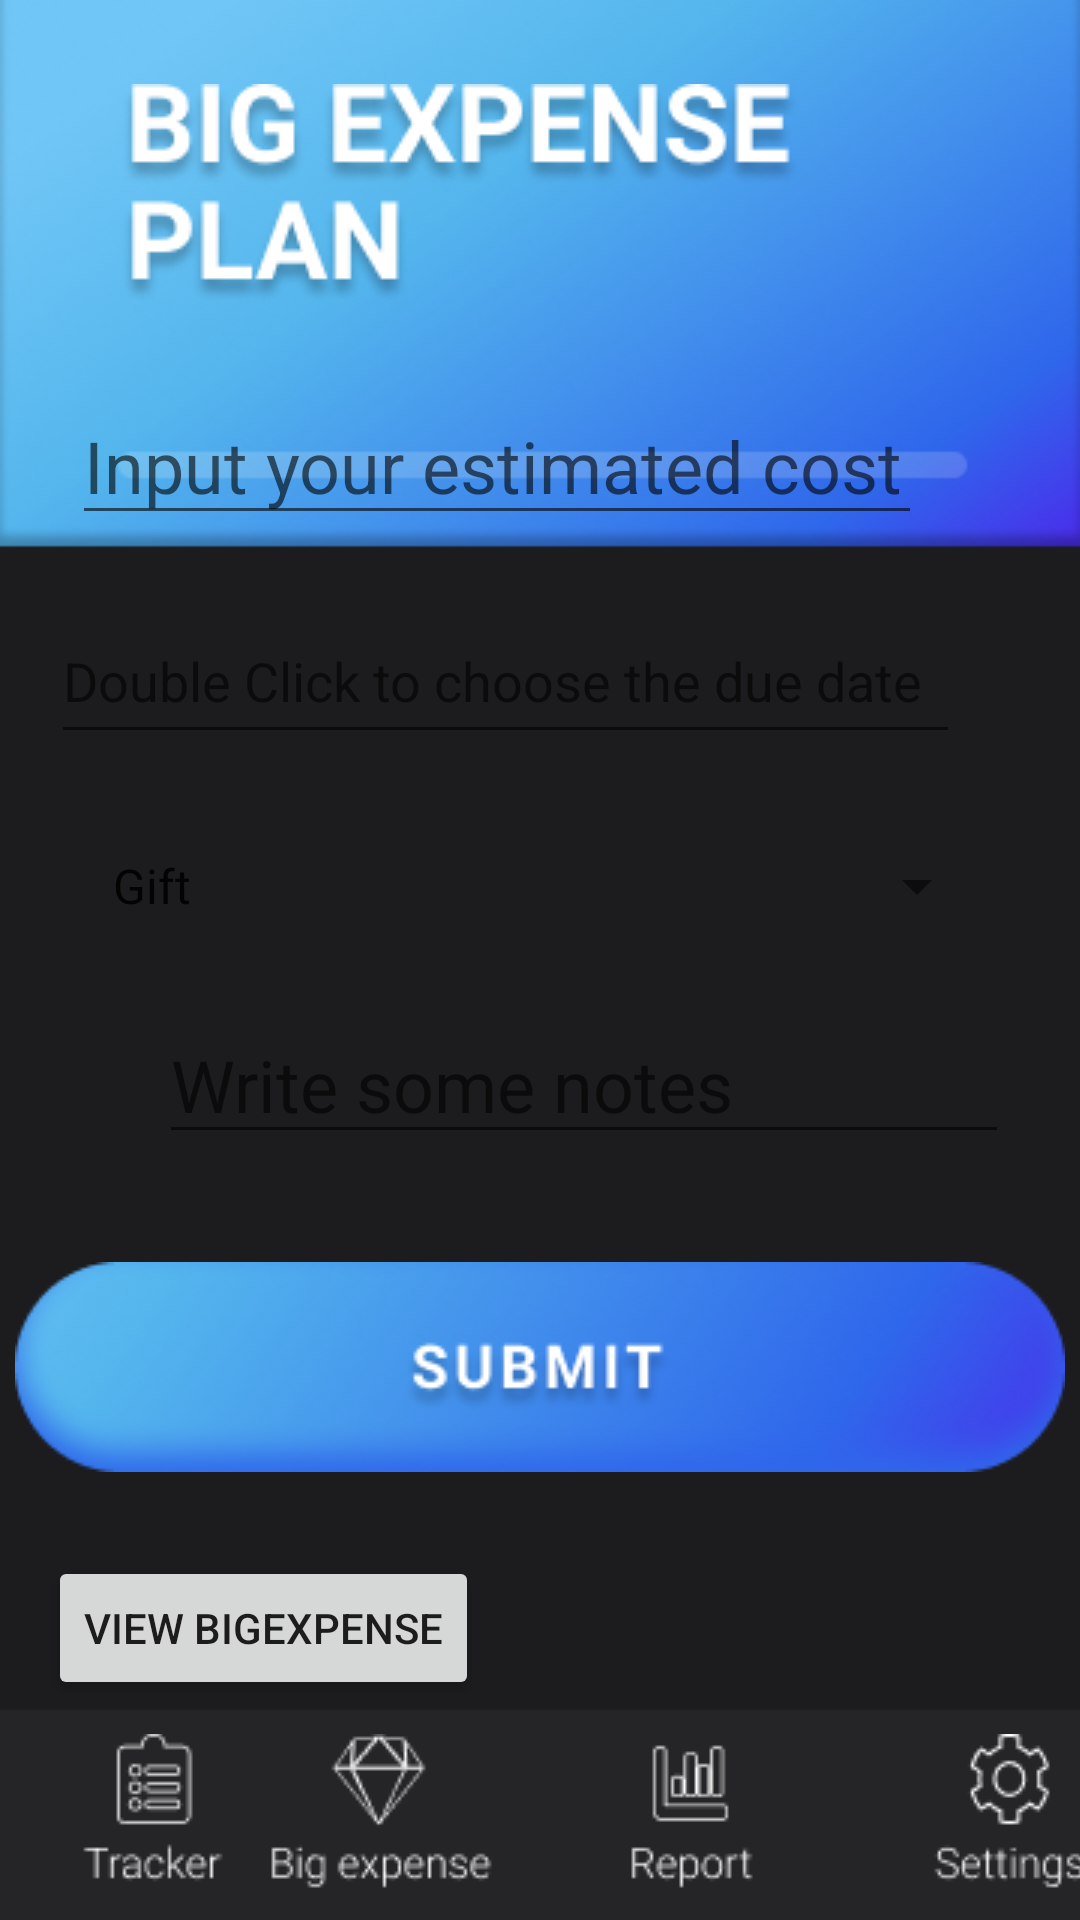

This screen was rendered from an Android layout file. Write that file and the resources it references.
<!-- AndroidManifest.xml: application theme Theme.Group5Project3175003 -->
<!-- res/layout/activity_big_expense_page1.xml -->
<?xml version="1.0" encoding="utf-8"?>
<androidx.constraintlayout.widget.ConstraintLayout xmlns:android="http://schemas.android.com/apk/res/android"
    xmlns:app="http://schemas.android.com/apk/res-auto"
    xmlns:tools="http://schemas.android.com/tools"
    android:layout_width="match_parent"
    android:layout_height="match_parent"
    android:background="@drawable/subbg"
    android:scrollbarSize="12dp"
    tools:context=".big1">

    <ImageView
        android:id="@+id/bigexpensetitle1"
        android:layout_width="wrap_content"
        android:layout_height="wrap_content"
        android:layout_marginStart="40dp"
        android:layout_marginLeft="40dp"
        android:layout_marginTop="28dp"
        android:contentDescription="@string/bigexpensetitle1"
        app:layout_constraintStart_toStartOf="parent"
        app:layout_constraintTop_toTopOf="parent"
        app:srcCompat="@drawable/bigtitle1" />

    <ImageView
        android:id="@+id/btnTracker_big1"
        android:layout_width="wrap_content"
        android:layout_height="wrap_content"
        android:contentDescription="@string/btnTracker"
        app:layout_constraintBottom_toBottomOf="parent"
        app:layout_constraintStart_toStartOf="parent"
        app:srcCompat="@drawable/btntracker" />

    <ImageView
        android:id="@+id/btnBig_big1"
        android:layout_width="wrap_content"
        android:layout_height="wrap_content"
        android:layout_marginStart="3dp"
        android:layout_marginLeft="3dp"
        android:layout_marginEnd="3dp"
        android:layout_marginRight="3dp"
        android:contentDescription="@string/btnBig"
        app:layout_constraintBottom_toBottomOf="parent"
        app:layout_constraintEnd_toStartOf="@+id/btnReport_big1"
        app:layout_constraintStart_toEndOf="@+id/btnTracker_big1"
        app:srcCompat="@drawable/btnbig" />

    <ImageView
        android:id="@+id/btnReport_big1"
        android:layout_width="wrap_content"
        android:layout_height="wrap_content"
        android:layout_marginStart="3dp"
        android:layout_marginLeft="3dp"
        android:layout_marginEnd="3dp"
        android:layout_marginRight="3dp"
        android:contentDescription="@string/btnReport"
        app:layout_constraintBottom_toBottomOf="parent"
        app:layout_constraintEnd_toStartOf="@+id/btnSetting_big1"
        app:layout_constraintStart_toEndOf="@+id/btnBig_big1"
        app:srcCompat="@drawable/btnreport" />

    <ImageView
        android:id="@+id/btnSetting_big1"
        android:layout_width="wrap_content"
        android:layout_height="wrap_content"
        android:layout_marginStart="3dp"
        android:layout_marginLeft="3dp"
        android:contentDescription="@string/btnSetting"
        app:layout_constraintBottom_toBottomOf="parent"
        app:layout_constraintEnd_toEndOf="parent"
        app:layout_constraintStart_toEndOf="@+id/btnReport_big1"
        app:srcCompat="@drawable/btnsetting" />

    <ImageView
        android:id="@+id/btnadd_big"
        android:layout_width="wrap_content"
        android:layout_height="wrap_content"
        android:layout_marginTop="36dp"
        android:contentDescription="@string/btnSubmit"
        app:layout_constraintEnd_toEndOf="parent"
        app:layout_constraintHorizontal_bias="0.491"
        app:layout_constraintStart_toStartOf="parent"
        app:layout_constraintTop_toBottomOf="@+id/txtBigDes"
        app:srcCompat="@drawable/btnsubmit" />

    <EditText
        android:id="@+id/txtGetInput_big"
        android:layout_width="wrap_content"
        android:layout_height="wrap_content"
        android:layout_marginStart="53dp"
        android:layout_marginLeft="53dp"
        android:layout_marginTop="28dp"
        android:layout_marginEnd="80dp"
        android:layout_marginRight="80dp"
        android:autofillHints=""
        android:ems="10"
        android:hint="@string/txtInputBigExpense"
        android:inputType="textPersonName"
        android:textSize="24sp"
        app:layout_constraintEnd_toEndOf="parent"
        app:layout_constraintHorizontal_bias="0.517"
        app:layout_constraintStart_toStartOf="parent"
        app:layout_constraintTop_toBottomOf="@+id/bigexpensetitle1" />

    <Spinner
        android:id="@+id/spnBigCate"
        android:layout_width="300dp"
        android:layout_height="wrap_content"
        android:layout_marginTop="32dp"
        android:entries="@array/bigCategory"
        android:scrollbarSize="4dp"
        android:spinnerMode="dropdown"
        app:layout_constraintEnd_toEndOf="parent"
        app:layout_constraintHorizontal_bias="0.495"
        app:layout_constraintStart_toStartOf="parent"
        app:layout_constraintTop_toBottomOf="@+id/txtBigDate" />

    <EditText
        android:id="@+id/txtBigDes"
        android:layout_width="wrap_content"
        android:layout_height="wrap_content"
        android:layout_marginStart="53dp"
        android:layout_marginLeft="53dp"
        android:layout_marginTop="28dp"
        android:layout_marginEnd="148dp"
        android:layout_marginRight="148dp"
        android:autofillHints=""
        android:ems="10"
        android:hint="@string/txtBigDes"
        android:inputType="textPersonName"
        android:textSize="24sp"
        app:layout_constraintEnd_toEndOf="parent"
        app:layout_constraintHorizontal_bias="0.0"
        app:layout_constraintStart_toStartOf="parent"
        app:layout_constraintTop_toBottomOf="@+id/spnBigCate" />

    <EditText
        android:id="@+id/txtBigDate"
        android:layout_width="303dp"
        android:layout_height="52dp"
        android:layout_marginStart="55dp"
        android:layout_marginLeft="55dp"
        android:layout_marginTop="21dp"
        android:layout_marginEnd="78dp"
        android:layout_marginRight="78dp"
        android:autofillHints=""
        android:ems="10"
        android:hint="@string/txtbigdate"
        android:inputType="date"
        android:textSize="18sp"
        app:layout_constraintEnd_toEndOf="parent"
        app:layout_constraintStart_toStartOf="parent"
        app:layout_constraintTop_toBottomOf="@+id/txtGetInput_big" />

    <Button
        android:id="@+id/btnViewBig"
        android:layout_width="wrap_content"
        android:layout_height="wrap_content"
        android:layout_marginStart="16dp"
        android:layout_marginLeft="16dp"
        android:layout_marginTop="28dp"
        android:layout_marginEnd="252dp"
        android:layout_marginRight="252dp"
        android:text="@string/btnViewbig"
        app:layout_constraintEnd_toEndOf="parent"
        app:layout_constraintHorizontal_bias="0.0"
        app:layout_constraintStart_toStartOf="parent"
        app:layout_constraintTop_toBottomOf="@+id/btnadd_big" />

    <TextView
        android:id="@+id/txtBigOut"
        android:layout_width="wrap_content"
        android:layout_height="wrap_content"
        android:layout_marginStart="110dp"
        android:layout_marginLeft="110dp"
        android:layout_marginTop="460dp"
        android:layout_marginEnd="140dp"
        android:layout_marginRight="140dp"
        android:textSize="18sp"
        app:layout_constraintEnd_toEndOf="parent"
        app:layout_constraintStart_toEndOf="@+id/btnViewBig"
        app:layout_constraintTop_toTopOf="parent" />


</androidx.constraintlayout.widget.ConstraintLayout>
<!-- resources referenced by this layout -->
<resources>
  <string-array name="bigCategory">
          <item>Gift</item>
          <item>Travel</item>
          <item>Education</item>
          <item>Health</item>
          <item>Investment</item>
          <item>Others</item>
      </string-array>
  <!-- drawable bigtitle1: png bitmap (drawable, 13514 bytes) -->
  <!-- drawable btnbig: png bitmap (drawable, 2007 bytes) -->
  <!-- drawable btnreport: png bitmap (drawable, 1177 bytes) -->
  <!-- drawable btnsetting: png bitmap (drawable, 1833 bytes) -->
  <!-- drawable btnsubmit: png bitmap (drawable, 24261 bytes) -->
  <!-- drawable btntracker: png bitmap (drawable, 1338 bytes) -->
  <!-- drawable subbg: png bitmap (drawable, 65845 bytes) -->
  <string name="bigexpensetitle1">bigexpensetitle1</string>
  <string name="btnBig">btnBig</string>
  <string name="btnReport">btnReport</string>
  <string name="btnSetting">btnSetting</string>
  <string name="btnSubmit">btnSubmit</string>
  <string name="btnTracker">btnTracker</string>
  <string name="btnViewbig">View bigExpense</string>
  <string name="txtBigDes">Write some notes</string>
  <string name="txtInputBigExpense">Input your estimated cost</string>
  <string name="txtbigdate">Double Click to choose the due date</string>
  <style name="Theme.Group5Project3175003" parent="Theme.MaterialComponents.DayNight.DarkActionBar">
          
          <item name="colorPrimary">@color/purple_500</item>
          <item name="colorPrimaryVariant">@color/purple_700</item>
          <item name="colorOnPrimary">@color/white</item>
          
          <item name="colorSecondary">@color/teal_200</item>
          <item name="colorSecondaryVariant">@color/teal_700</item>
          <item name="colorOnSecondary">@color/black</item>
          
          <item name="android:statusBarColor" tools:targetApi="l">?attr/colorPrimaryVariant</item>
          
      </style>
  <!-- not gathered from this repository: default colours our renderer supplied (Android Studio template values) -->
  <color name="purple_500">#FF6200EE</color>
  <color name="purple_700">#FF3700B3</color>
  <color name="teal_200">#FF03DAC5</color>
  <color name="teal_700">#FF018786</color>
  <color name="black">#FF000000</color>
  <color name="white">#FFFFFFFF</color>
</resources>
